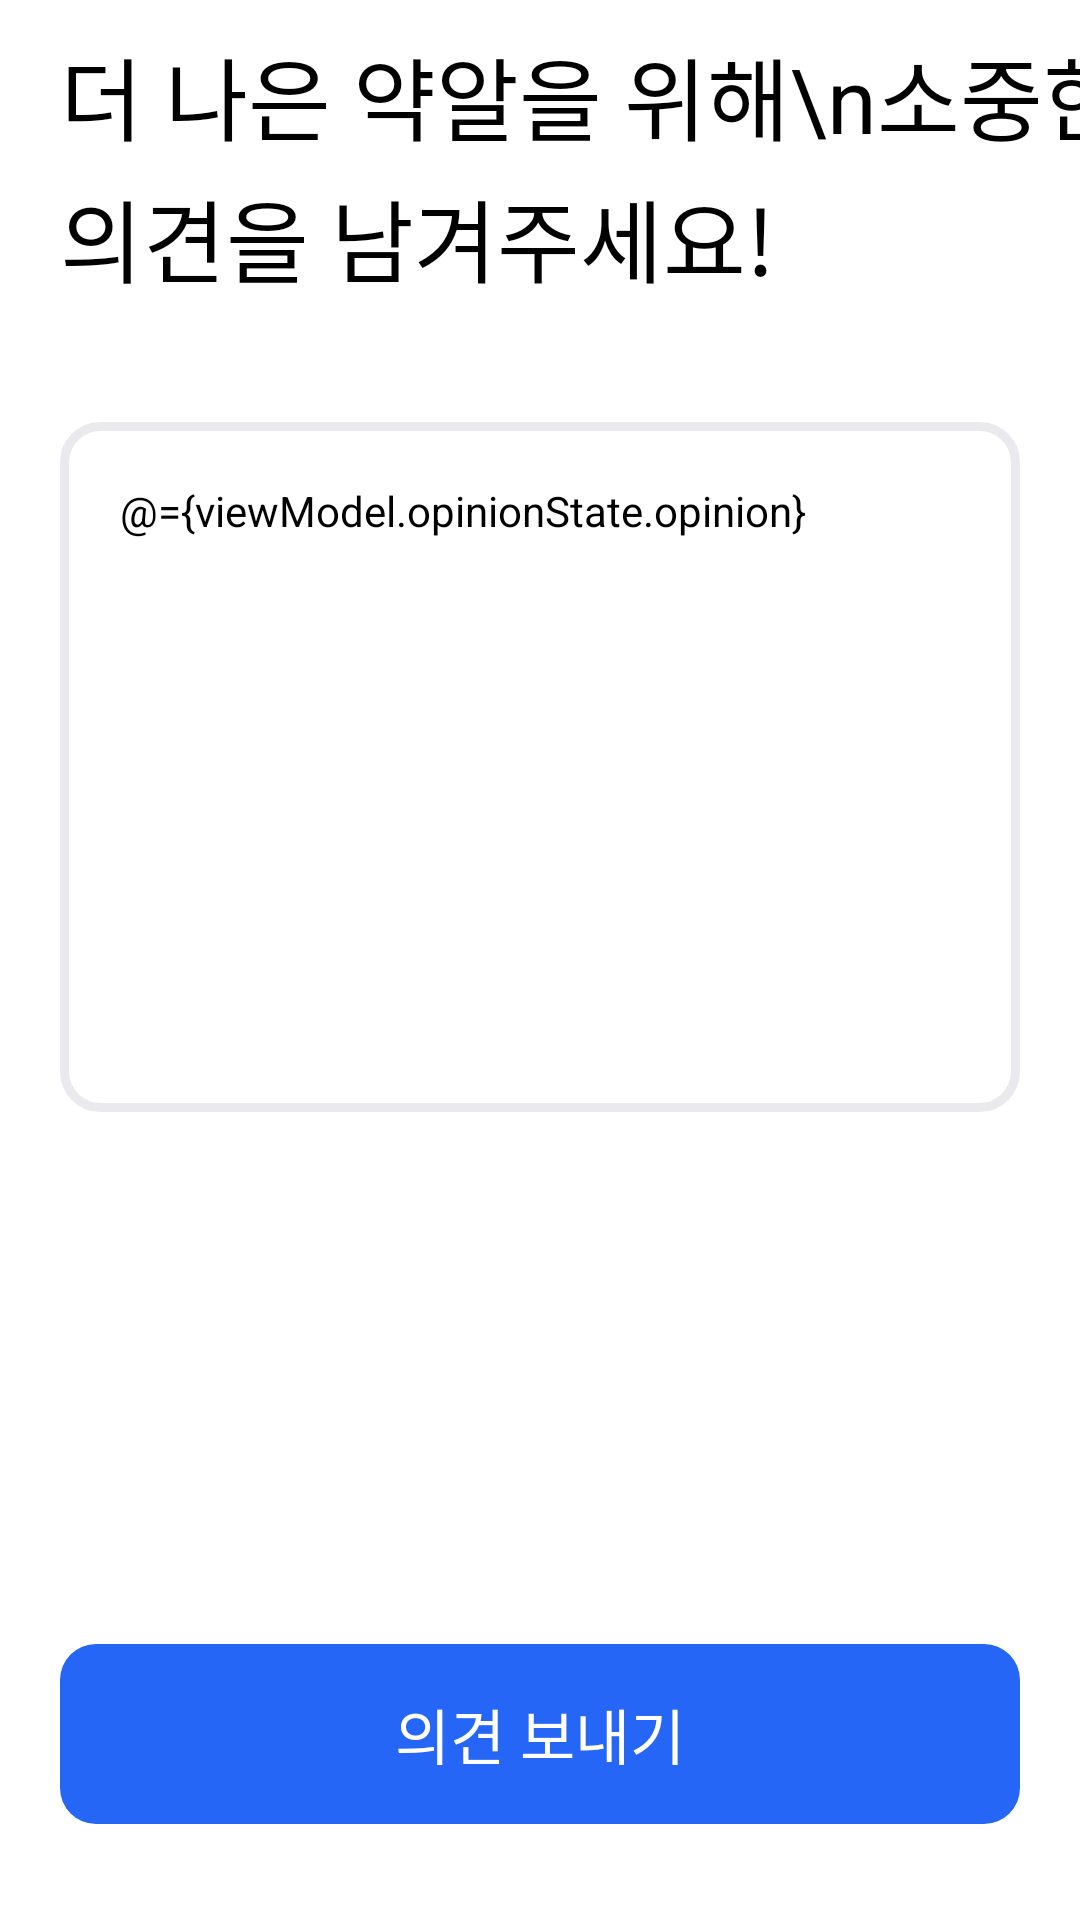

Android layout source for this screen:
<!-- AndroidManifest.xml: application theme Theme.Yakal -->
<!-- res/layout/fragment_opinion.xml -->
<?xml version="1.0" encoding="utf-8"?>
<layout xmlns:android="http://schemas.android.com/apk/res/android"
    xmlns:tools="http://schemas.android.com/tools"
    xmlns:app="http://schemas.android.com/apk/res-auto">

    <data>
        <variable
            name="viewModel"
            type="com.viewpharm.yakal.main.viewmodel.OpinionViewModel" />

    </data>

    <FrameLayout
        android:layout_width="match_parent"
        android:layout_height="match_parent"
        tools:context=".main.fragment.OpinionFragment">
        <androidx.constraintlayout.widget.ConstraintLayout
            android:layout_width="match_parent"
            android:layout_height="match_parent"
            android:background="@color/white">

            <TextView
                android:id="@+id/titleTextView"
                android:layout_width="wrap_content"
                android:layout_height="wrap_content"
                android:text="더 나은 약알을 위해\n소중한 의견을 남겨주세요!"
                style="@style/default_font"
                android:textSize="30sp"
                android:textColor="@color/black"
                android:lineSpacingExtra="4sp"
                android:layout_marginTop="10dp"
                android:layout_marginStart="20dp"
                app:layout_constraintTop_toTopOf="parent"
                app:layout_constraintStart_toStartOf="parent" />

            <EditText
                android:id="@+id/nicknameEditText"
                style="@style/default_font"
                android:onTextChanged="@{(text, start, before, count) -> viewModel.onTextChanged(text, start, before, count)}"
                android:layout_width="match_parent"
                android:layout_height="230dp"
                android:layout_marginStart="20dp"
                android:layout_marginTop="40dp"
                android:layout_marginEnd="20dp"
                android:background="@drawable/et_rounded_corner_rectangle"
                android:text="@={viewModel.opinionState.opinion}"

                android:hint="특정 주제의 도배글, 내용없는 글쓰기는 자제해주세요."
                android:gravity="top"
                android:textSize="14sp"
                android:maxLength="300"
                android:privateImeOptions="defaultInputmode=korean;"
                app:layout_constraintTop_toBottomOf="@id/titleTextView"
                app:layout_constraintStart_toStartOf="parent"
                app:layout_constraintEnd_toEndOf="parent" />

            <androidx.appcompat.widget.AppCompatButton
                android:id="@+id/nextButton"
                style="@style/default_font"
                android:layout_width="match_parent"
                android:layout_height="60dp"
                android:layout_marginStart="20dp"
                android:layout_marginEnd="20dp"
                android:layout_marginBottom="32dp"
                android:text="의견 보내기"
                android:textSize="20sp"
                android:textColor="@drawable/btn_sign_up_text_color"
                android:enabled="@{viewModel.opinionState.sendEnable}"
                android:outlineProvider="none"
                android:background="@drawable/btn_sign_up_next"
                app:layout_constraintBottom_toBottomOf="parent"
                app:layout_constraintEnd_toEndOf="parent"
                app:layout_constraintStart_toStartOf="parent" />

        </androidx.constraintlayout.widget.ConstraintLayout>
    </FrameLayout>
</layout>
<!-- resources referenced by this layout -->
<resources>
  <color name="black">#FF000000</color>
  <color name="white">#FFFFFFFF</color>
  <!-- drawable btn_sign_up_next (drawable) -->
  <?xml version="1.0" encoding="utf-8"?>
  <selector xmlns:android="http://schemas.android.com/apk/res/android">
      <item
          android:state_enabled="true"
          android:drawable="@drawable/btn_sign_up_next_enable" />
      <item
          android:state_enabled="false"
          android:drawable="@drawable/btn_sign_up_next_disable" />
  </selector>
  <!-- drawable btn_sign_up_text_color (drawable) -->
  <?xml version="1.0" encoding="utf-8"?>
  <selector xmlns:android="http://schemas.android.com/apk/res/android">
      <item android:state_enabled="true"
          android:color="#FFFFFF" />
      <item android:state_enabled="false"
          android:color="#C6C6CF" />
  </selector>
  <!-- drawable et_rounded_corner_rectangle (drawable) -->
  <?xml version="1.0" encoding="utf-8"?>
  <selector xmlns:android="http://schemas.android.com/apk/res/android">
      <item android:state_focused="true">
          <shape  android:shape="rectangle">
              <stroke
                  android:width="3dp"
                  android:color="@color/blue" />
              <corners android:radius="4dp"/>
              <solid
                  android:color="#FFFFFF" />
              <padding
                  android:bottom="20dp"
                  android:left="20dp"
                  android:right="20dp"
                  android:top="20dp" />
          </shape>
      </item>
  
      <item android:state_focused="false">
          <shape android:shape="rectangle">
              <stroke
                  android:width="3dp"
                  android:color="#E9E9EE" />
              <corners android:radius="12dp"/>
              <solid
                  android:color="@color/white" />
              <padding
                  android:bottom="20dp"
                  android:left="20dp"
                  android:right="20dp"
                  android:top="20dp" />
          </shape>
      </item>
  </selector>
  <style name="default_font" parent="">
          <item name="fontFamily">@font/suit_medium</item>
          <item name="android:textColor">@color/black</item>
      </style>
  <style name="Theme.Yakal" parent="Base.Theme.Yakal" />
  <!-- drawable btn_sign_up_next_enable (drawable) -->
  <?xml version="1.0" encoding="utf-8"?>
  <ripple xmlns:android="http://schemas.android.com/apk/res/android"
      android:color="#E9E9EE">
      <item>
          <layer-list>
              <item>
                  <shape android:shape="rectangle">
                      <solid android:color="@color/blue" />
                      <corners android:radius="12dp"/>
                  </shape>
              </item>
          </layer-list>
      </item>
  </ripple>
  <!-- drawable btn_sign_up_next_disable (drawable) -->
  <?xml version="1.0" encoding="utf-8"?>
  <layer-list xmlns:android="http://schemas.android.com/apk/res/android">
      <item>
          <shape android:shape="rectangle">
              <solid android:color="#E9E9EE" />
              <corners android:radius="12dp"/>
          </shape>
      </item>
  </layer-list>
  <color name="blue">#FF2666F6</color>
  <style name="Base.Theme.Yakal" parent="Theme.Material3.DayNight.NoActionBar">
          
          
      </style>
</resources>
